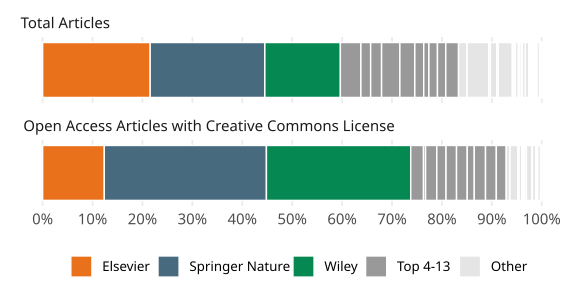

The data file committed next to this chart (first rows):
cat, type, esac_publisher, name, value, prop
de, Elsevier, Elsevier, Total Articles, 112918, 0.2155
de, Elsevier, Elsevier, Open Access Articles with Creative Commo…, 18553, 0.1236
de, Springer Nature, Springer Nature, Total Articles, 120388, 0.2297
de, Springer Nature, Springer Nature, Open Access Articles with Creative Commo…, 48770, 0.3248
de, Wiley, Wiley, Total Articles, 79309, 0.1513
de, Wiley, Wiley, Open Access Articles with Creative Commo…, 43406, 0.2891
de, Top 4-13, Taylor and Francis, Total Articles, 21534, 0.04109
de, Top 4-13, Taylor and Francis, Open Access Articles with Creative Commo…, 3851, 0.02565
de, Top 4-13, Wolters Kluwer Health, Total Articles, 10253, 0.01957
de, Top 4-13, Wolters Kluwer Health, Open Access Articles with Creative Commo…, 619, 0.004123
de, Top 4-13, Sage, Total Articles, 11492, 0.02193
de, Top 4-13, Sage, Open Access Articles with Creative Commo…, 3376, 0.02248
de, Top 4-13, American Chemical Society, Total Articles, 19184, 0.03661
de, Top 4-13, American Chemical Society, Open Access Articles with Creative Commo…, 2777, 0.0185
de, Other, IEEE, Total Articles, 9090, 0.01735
de, Other, IEEE, Open Access Articles with Creative Commo…, 1210, 0.008059
de, Top 4-13, Oxford University Press, Total Articles, 15686, 0.02993
de, Top 4-13, Oxford University Press, Open Access Articles with Creative Commo…, 3160, 0.02105
de, Top 4-13, Royal Society of Chemistry, Total Articles, 9362, 0.01787
de, Top 4-13, Royal Society of Chemistry, Open Access Articles with Creative Commo…, 3219, 0.02144
de, Top 4-13, Cambridge University Press, Total Articles, 5428, 0.01036
de, Top 4-13, Cambridge University Press, Open Access Articles with Creative Commo…, 2117, 0.0141
de, Top 4-13, IOP Publishing, Total Articles, 8991, 0.01716
de, Top 4-13, IOP Publishing, Open Access Articles with Creative Commo…, 3384, 0.02254
de, Top 4-13, The Electrochemical Society, Total Articles, 8708, 0.01662
de, Top 4-13, The Electrochemical Society, Open Access Articles with Creative Commo…, 3253, 0.02167
de, Top 4-13, American Physical Society, Total Articles, 13281, 0.02534
de, Top 4-13, American Physical Society, Open Access Articles with Creative Commo…, 2900, 0.01931
de, Other, Walter de Gruyter, Total Articles, 22755, 0.04342
de, Other, Walter de Gruyter, Open Access Articles with Creative Commo…, 2362, 0.01573
de, Other, Emerald, Total Articles, 1721, 0.003284
de, Other, Emerald, Open Access Articles with Creative Commo…, 1, 6.660228445835692e-6
de, Other, AIP Publishing, Total Articles, 6762, 0.0129
de, Other, AIP Publishing, Open Access Articles with Creative Commo…, 1, 6.660228445835692e-6
de, Other, BMJ Publishing, Total Articles, 1582, 0.003019
de, Other, BMJ Publishing, Open Access Articles with Creative Commo…, 386, 0.002571
de, Other, Thieme, Total Articles, 14696, 0.02804
de, Other, Thieme, Open Access Articles with Creative Commo…, 822, 0.005475
de, Other, World Scientific, Total Articles, 1319, 0.002517
de, Other, World Scientific, Open Access Articles with Creative Commo…, 0, 0
de, Other, Bentham Science Publishers, Total Articles, 418, 7.976657780390016e-4
de, Other, Bentham Science Publishers, Open Access Articles with Creative Commo…, 51, 3.396716507376203e-4
de, Other, American Psychological Association, Total Articles, 1544, 0.002946
de, Other, American Psychological Association, Open Access Articles with Creative Commo…, 258, 0.001718
de, Other, Brill, Total Articles, 3064, 0.005847
de, Other, Brill, Open Access Articles with Creative Commo…, 249, 0.001658
de, Other, Mary Ann Liebert, Inc., Total Articles, 936, 0.001786
de, Other, Mary Ann Liebert, Inc., Open Access Articles with Creative Commo…, 0, 0
de, Other, Association for Computing Machinery, Total Articles, 2069, 0.003948
de, Other, Association for Computing Machinery, Open Access Articles with Creative Commo…, 71, 4.7287621965433417e-4
de, Other, IOS Press, Total Articles, 1270, 0.002424
de, Other, IOS Press, Open Access Articles with Creative Commo…, 217, 0.001445
de, Other, Karger, Total Articles, 3102, 0.00592
de, Other, Karger, Open Access Articles with Creative Commo…, 525, 0.003497
de, Other, EDP Sciences, Total Articles, 3638, 0.006942
de, Other, EDP Sciences, Open Access Articles with Creative Commo…, 1621, 0.0108
de, Other, Trans Tech Publications, Total Articles, 801, 0.001529
de, Other, Trans Tech Publications, Open Access Articles with Creative Commo…, 195, 0.001299
de, Other, National Academy of Sciences, Total Articles, 1608, 0.003069
de, Other, National Academy of Sciences, Open Access Articles with Creative Commo…, 977, 0.006507
... 56 more rows
